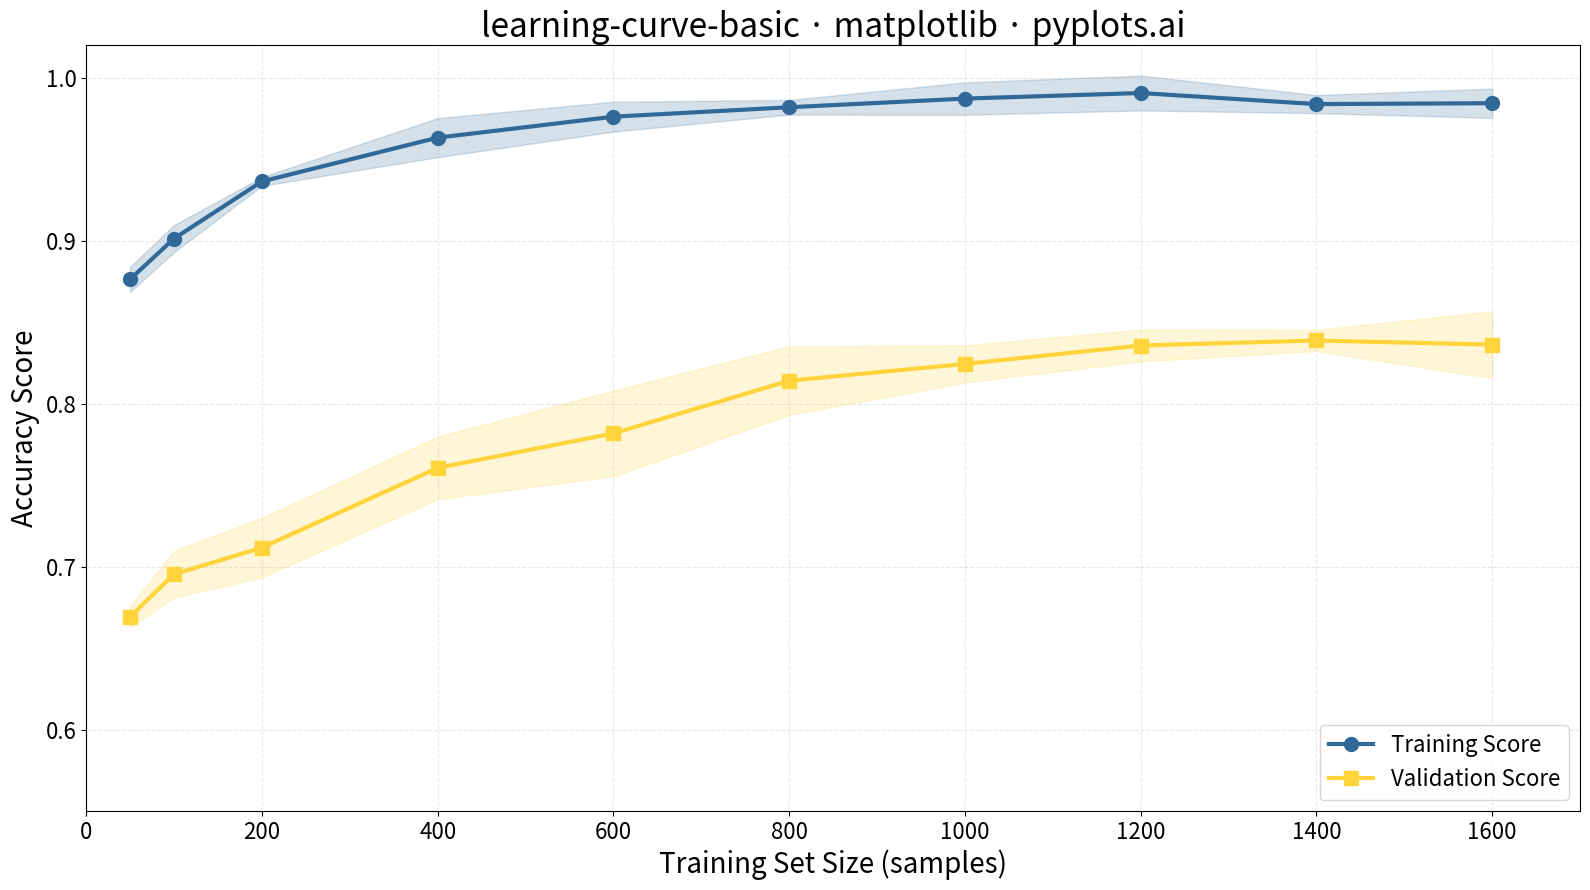

Write the Python code that produced this figure.
""" pyplots.ai
learning-curve-basic: Model Learning Curve
Library: matplotlib 3.10.8 | Python 3.13.11
Quality: 92/100 | Created: 2025-12-26
"""

import matplotlib.pyplot as plt
import numpy as np


# Data - Simulate learning curve for a model showing slight overfitting pattern
np.random.seed(42)

# Training set sizes (10 different sizes)
train_sizes = np.array([50, 100, 200, 400, 600, 800, 1000, 1200, 1400, 1600])

# Simulate 5 cross-validation folds
n_folds = 5
n_sizes = len(train_sizes)

# Training scores: Start high, stay high (model fits training data well)
train_scores_mean = 0.99 - 0.15 * np.exp(-train_sizes / 200)
train_scores = np.zeros((n_folds, n_sizes))
for i in range(n_folds):
    noise = np.random.randn(n_sizes) * 0.01
    train_scores[i] = train_scores_mean + noise

# Validation scores: Start lower, improve with more data (learning effect)
# Show a gap with training that narrows as data increases
validation_scores_mean = 0.65 + 0.20 * (1 - np.exp(-train_sizes / 500))
validation_scores = np.zeros((n_folds, n_sizes))
for i in range(n_folds):
    noise = np.random.randn(n_sizes) * 0.02
    validation_scores[i] = validation_scores_mean + noise

# Calculate means and standard deviations
train_mean = np.mean(train_scores, axis=0)
train_std = np.std(train_scores, axis=0)
val_mean = np.mean(validation_scores, axis=0)
val_std = np.std(validation_scores, axis=0)

# Plot
fig, ax = plt.subplots(figsize=(16, 9))

# Training curve with confidence band
ax.fill_between(train_sizes, train_mean - train_std, train_mean + train_std, alpha=0.2, color="#306998")
ax.plot(train_sizes, train_mean, "o-", color="#306998", linewidth=3, markersize=10, label="Training Score")

# Validation curve with confidence band
ax.fill_between(train_sizes, val_mean - val_std, val_mean + val_std, alpha=0.2, color="#FFD43B")
ax.plot(train_sizes, val_mean, "s-", color="#FFD43B", linewidth=3, markersize=10, label="Validation Score")

# Labels and styling
ax.set_xlabel("Training Set Size (samples)", fontsize=20)
ax.set_ylabel("Accuracy Score", fontsize=20)
ax.set_title("learning-curve-basic · matplotlib · pyplots.ai", fontsize=24)
ax.tick_params(axis="both", labelsize=16)
ax.legend(fontsize=16, loc="lower right")
ax.grid(True, alpha=0.3, linestyle="--")

# Set y-axis limits to show full range with some padding
ax.set_ylim(0.55, 1.02)
ax.set_xlim(0, 1700)

plt.tight_layout()
plt.savefig("plot.png", dpi=300, bbox_inches="tight")
